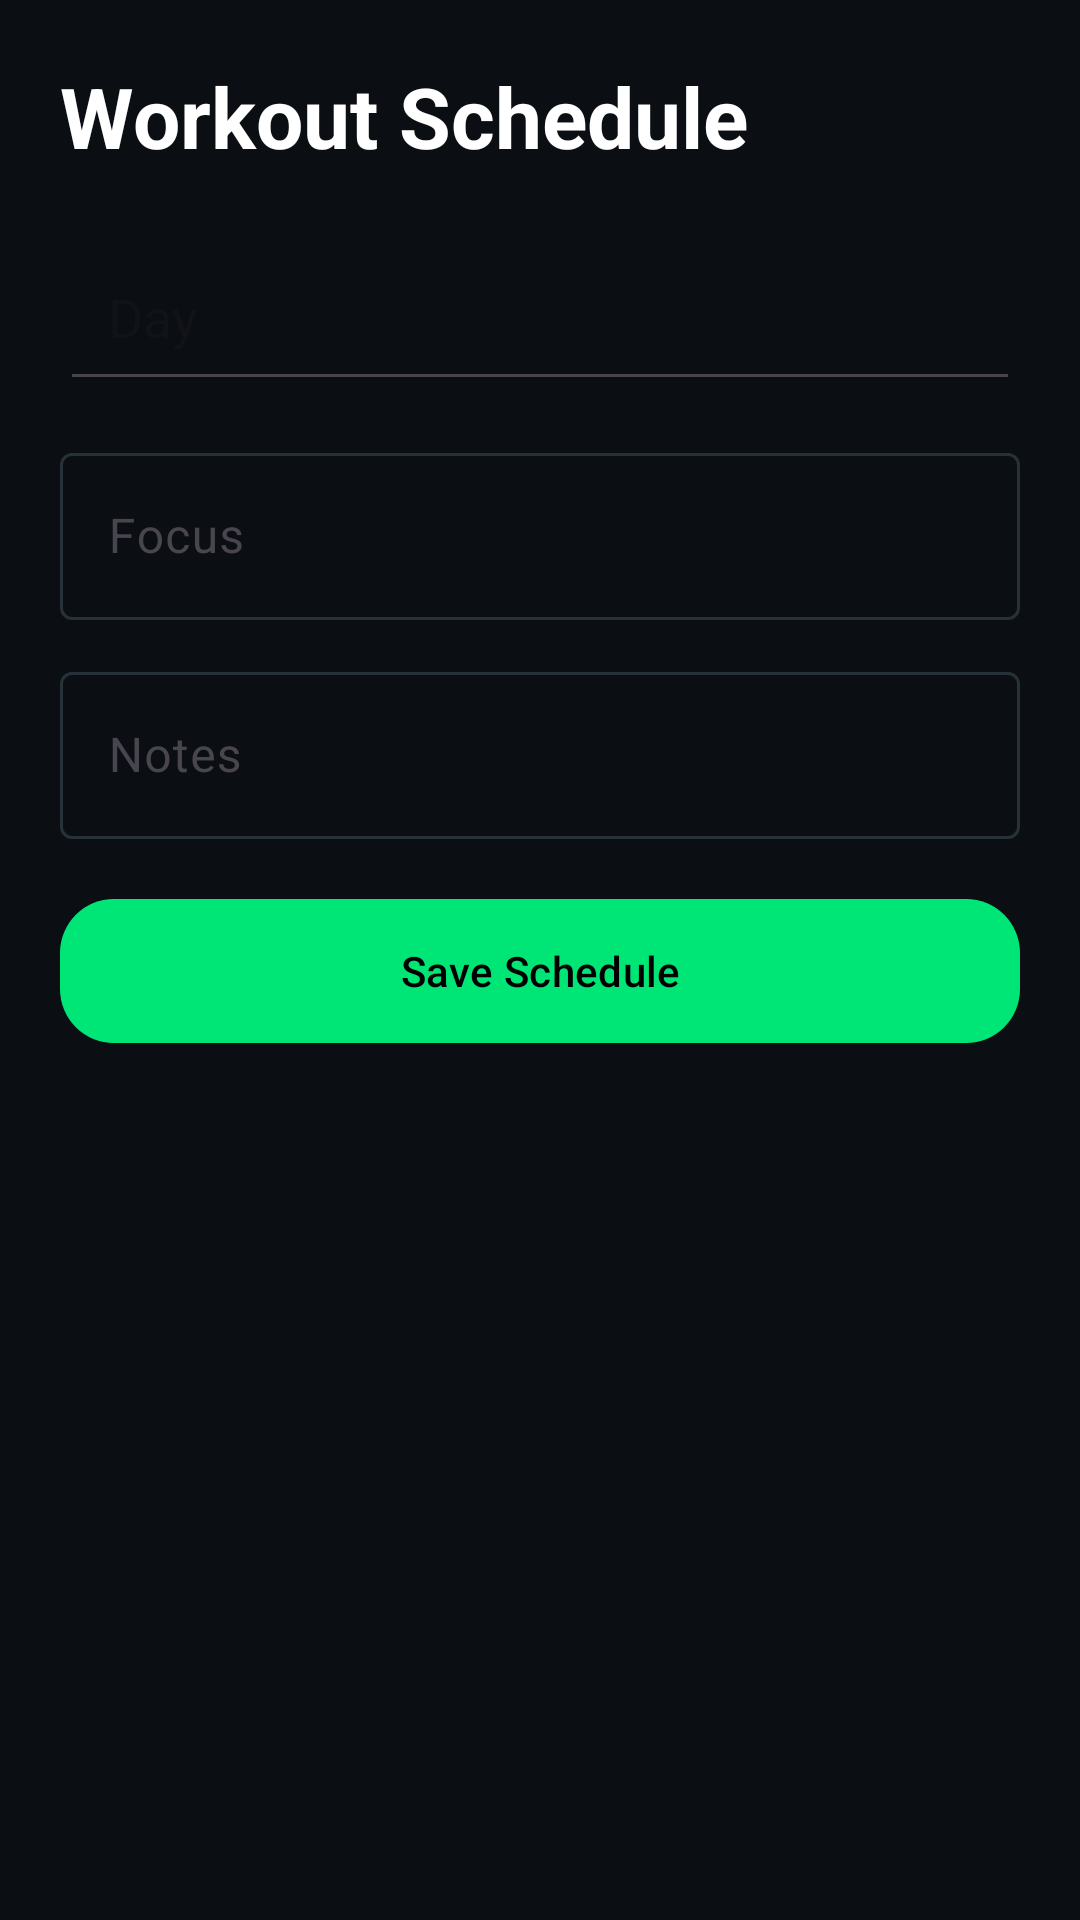

Here is an Android app screen rendered from its layout file. Give the layout XML and the strings, colors and styles it references.
<!-- AndroidManifest.xml: application theme Theme.FiTrack -->
<!-- res/layout/activity_schedule_editor.xml -->
<?xml version="1.0" encoding="utf-8"?>
<ScrollView xmlns:android="http://schemas.android.com/apk/res/android"
    xmlns:app="http://schemas.android.com/apk/res-auto"
    xmlns:tools="http://schemas.android.com/tools"
    android:layout_width="match_parent"
    android:layout_height="match_parent"
    android:background="@color/fitness_background"
    tools:context=".activities.ScheduleEditorActivity">

    <LinearLayout
        android:layout_width="match_parent"
        android:layout_height="wrap_content"
        android:orientation="vertical"
        android:padding="20dp">

        <TextView
            android:layout_width="wrap_content"
            android:layout_height="wrap_content"
            android:text="Workout Schedule"
            android:textColor="@color/white"
            android:textSize="28sp"
            android:textStyle="bold" />

        <com.google.android.material.textfield.MaterialAutoCompleteTextView
            android:id="@+id/dayInput"
            android:layout_width="match_parent"
            android:layout_height="wrap_content"
            android:layout_marginTop="20dp"
            android:hint="Day"
            android:inputType="none"
            android:padding="16dp" />

        <com.google.android.material.textfield.TextInputLayout
            android:layout_width="match_parent"
            android:layout_height="wrap_content"
            android:layout_marginTop="12dp"
            android:hint="Focus"
            app:boxBackgroundMode="outline">
            <com.google.android.material.textfield.TextInputEditText
                android:id="@+id/focusInput"
                android:layout_width="match_parent"
                android:layout_height="wrap_content" />
        </com.google.android.material.textfield.TextInputLayout>

        <com.google.android.material.textfield.TextInputLayout
            android:layout_width="match_parent"
            android:layout_height="wrap_content"
            android:layout_marginTop="12dp"
            android:hint="Notes"
            app:boxBackgroundMode="outline">
            <com.google.android.material.textfield.TextInputEditText
                android:id="@+id/notesInput"
                android:layout_width="match_parent"
                android:layout_height="wrap_content" />
        </com.google.android.material.textfield.TextInputLayout>

        <com.google.android.material.button.MaterialButton
            android:id="@+id/saveScheduleButton"
            android:layout_width="match_parent"
            android:layout_height="wrap_content"
            android:layout_marginTop="20dp"
            android:background="@drawable/bg_button_primary"
            android:text="Save Schedule"
            android:textColor="@color/black" />
    </LinearLayout>
</ScrollView>
<!-- resources referenced by this layout -->
<resources>
  <color name="black">#FF000000</color>
  <color name="fitness_background">#FF0B0F14</color>
  <color name="white">#FFFFFFFF</color>
  <!-- drawable bg_button_primary (drawable) -->
  <?xml version="1.0" encoding="utf-8"?>
  <shape xmlns:android="http://schemas.android.com/apk/res/android" android:shape="rectangle">
      <solid android:color="#FF00E676" />
      <corners android:radius="18dp" />
  </shape>
  <style name="Theme.FiTrack" parent="Theme.Material3.DayNight.NoActionBar">
          <item name="colorPrimary">@color/fitness_primary</item>
          <item name="colorPrimaryContainer">@color/fitness_primary_dark</item>
          <item name="colorOnPrimary">@color/black</item>
          <item name="colorSecondary">@color/fitness_secondary</item>
          <item name="colorOnSecondary">@color/black</item>
          <item name="android:colorBackground">@color/fitness_background</item>
          <item name="colorOnBackground">@color/fitness_on_background</item>
          <item name="colorSurface">@color/fitness_surface</item>
          <item name="colorOnSurface">@color/fitness_on_surface</item>
          <item name="colorSurfaceVariant">@color/fitness_surface_variant</item>
          <item name="colorOutline">@color/fitness_outline</item>
          <item name="android:statusBarColor">@color/fitness_background</item>
          <item name="android:navigationBarColor">@color/fitness_background</item>
      </style>
  <color name="fitness_primary">#FF00E676</color>
  <color name="fitness_primary_dark">#FF00C853</color>
  <color name="fitness_secondary">#FF00B0FF</color>
  <color name="fitness_on_background">#FFE8F1F2</color>
  <color name="fitness_surface">#FF121821</color>
  <color name="fitness_on_surface">#FFE8F1F2</color>
  <color name="fitness_surface_variant">#FF1A2430</color>
  <color name="fitness_outline">#FF263238</color>
</resources>
